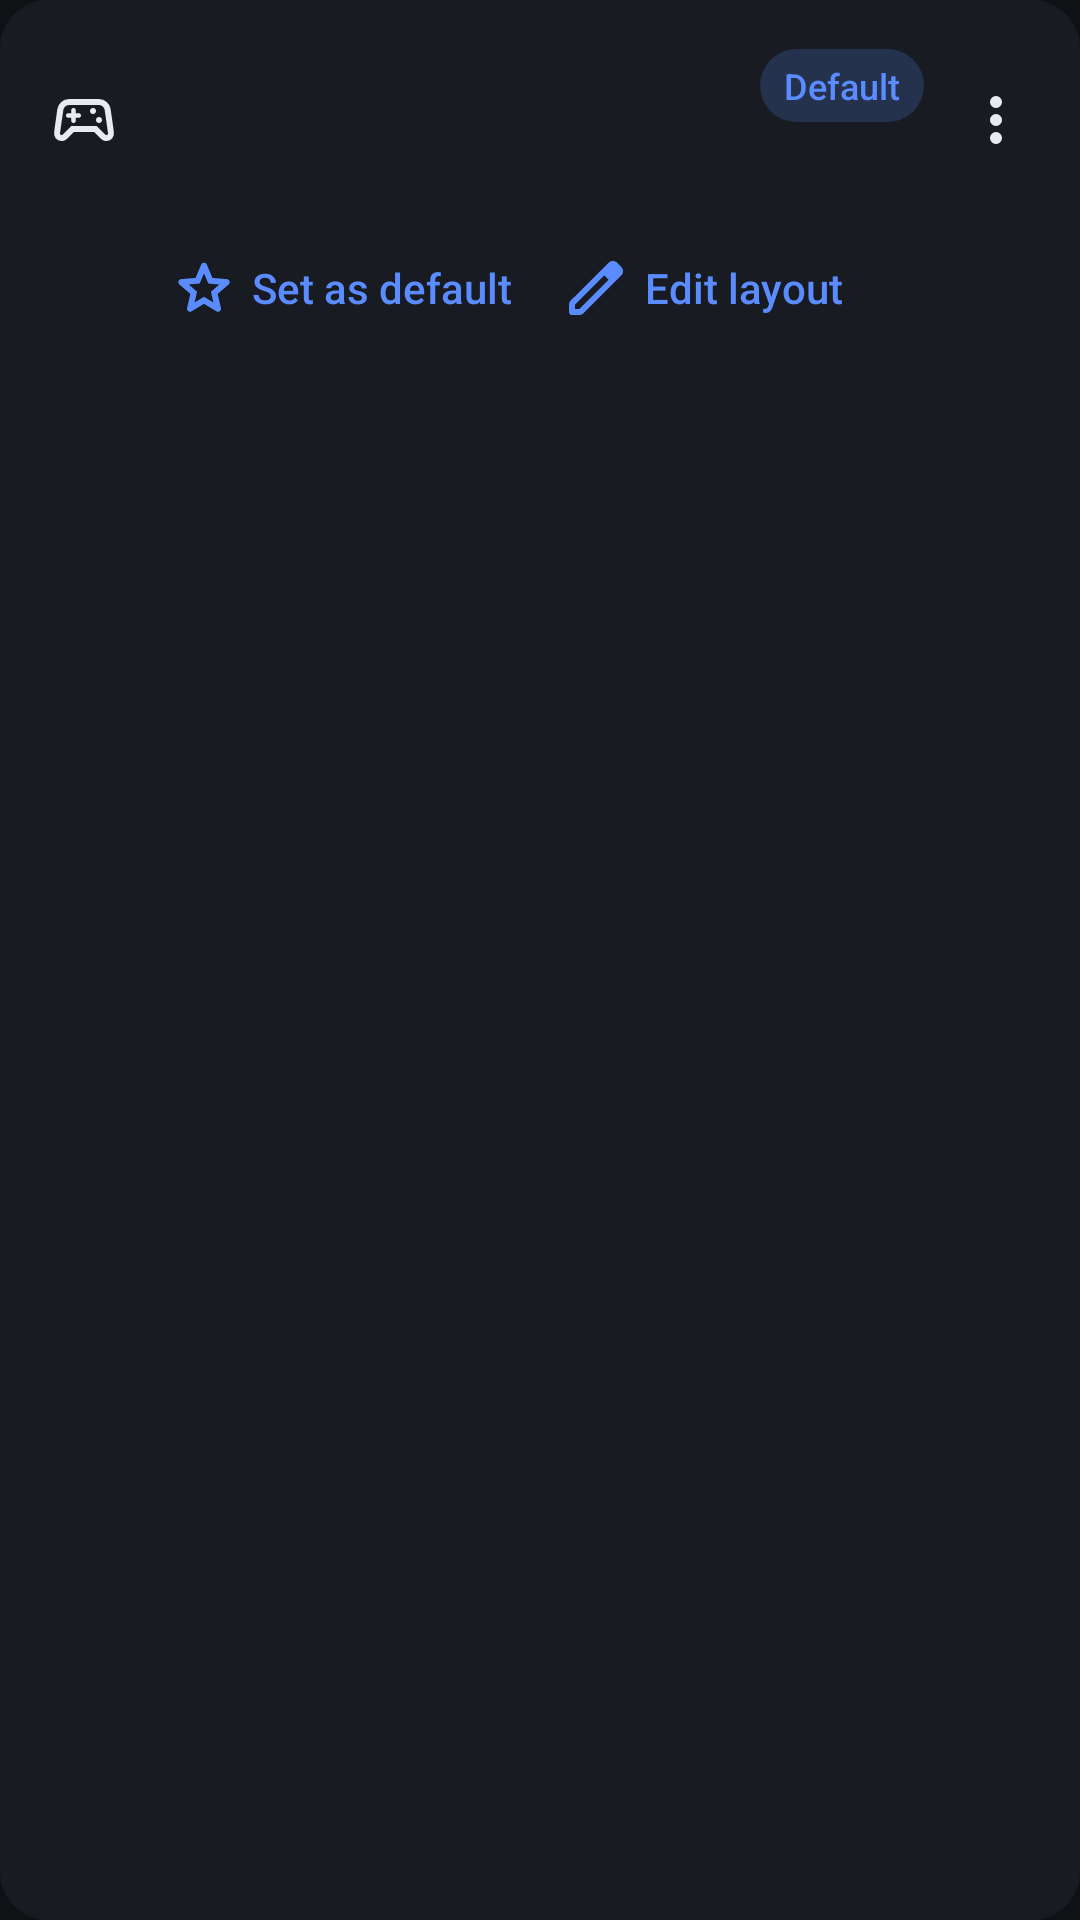

Reconstruct the res/layout file that produces this screen, plus the resources it refers to.
<!-- AndroidManifest.xml: application theme Theme.Thumbcast -->
<!-- res/layout/thumbcast_profile_item.xml -->
<?xml version="1.0" encoding="utf-8"?>
<LinearLayout xmlns:android="http://schemas.android.com/apk/res/android"
    android:layout_width="match_parent"
    android:layout_height="wrap_content"
    android:layout_marginStart="@dimen/thumbcast_space_medium"
    android:layout_marginTop="@dimen/thumbcast_space_xsmall"
    android:layout_marginEnd="@dimen/thumbcast_space_medium"
    android:layout_marginBottom="@dimen/thumbcast_space_xsmall"
    android:background="@drawable/thumbcast_bg_card"
    android:orientation="vertical"
    android:paddingBottom="@dimen/thumbcast_space_xsmall">

    <LinearLayout
        android:id="@+id/thumbcast_profile_main"
        android:layout_width="match_parent"
        android:layout_height="wrap_content"
        android:background="?android:attr/selectableItemBackground"
        android:focusable="true"
        android:gravity="center_vertical"
        android:minHeight="@dimen/thumbcast_list_item_two_line_min_height"
        android:orientation="horizontal"
        android:paddingStart="@dimen/thumbcast_space_medium"
        android:paddingEnd="@dimen/thumbcast_space_xsmall"
        android:paddingTop="@dimen/thumbcast_space_small">

        <ImageView
            android:id="@+id/thumbcast_profile_icon"
            android:layout_width="@dimen/thumbcast_icon_size"
            android:layout_height="@dimen/thumbcast_icon_size"
            android:importantForAccessibility="no"
            android:src="@drawable/thumbcast_ic_sports_esports" />

        <LinearLayout
            android:layout_width="0dp"
            android:layout_height="wrap_content"
            android:layout_marginStart="@dimen/thumbcast_space_medium"
            android:layout_weight="1"
            android:orientation="vertical">

            <LinearLayout
                android:layout_width="match_parent"
                android:layout_height="wrap_content"
                android:gravity="center_vertical"
                android:orientation="horizontal">

                <TextView
                    android:id="@+id/thumbcast_profile_name"
                    style="@style/ThumbcastText.ListTitle"
                    android:layout_width="0dp"
                    android:layout_height="wrap_content"
                    android:layout_weight="1"
                    android:ellipsize="end"
                    android:maxLines="2" />

                <TextView
                    android:id="@+id/thumbcast_profile_badge"
                    style="@style/ThumbcastText.Badge.Accent"
                    android:layout_width="wrap_content"
                    android:layout_height="wrap_content"
                    android:layout_marginStart="@dimen/thumbcast_space_small"
                    android:text="@string/thumbcast_lib_badge_default" />
            </LinearLayout>

            <TextView
                android:id="@+id/thumbcast_profile_details"
                style="@style/ThumbcastText.ListSubtitle"
                android:layout_width="match_parent"
                android:layout_height="wrap_content"
                android:layout_marginTop="@dimen/thumbcast_space_xsmall"
                android:maxLines="3" />
        </LinearLayout>

        <ImageButton
            android:id="@+id/thumbcast_profile_more"
            style="@style/ThumbcastIconButton"
            android:contentDescription="@string/thumbcast_common_more_options"
            android:src="@drawable/thumbcast_ic_more_vert" />
    </LinearLayout>

    <LinearLayout
        android:id="@+id/thumbcast_profile_actions"
        android:layout_width="match_parent"
        android:layout_height="wrap_content"
        android:gravity="center_vertical"
        android:orientation="horizontal"
        android:paddingStart="48dp"
        android:paddingEnd="@dimen/thumbcast_space_small">

        <Button
            android:id="@+id/thumbcast_profile_set_default"
            style="@style/ThumbcastButton.Text"
            android:layout_width="wrap_content"
            android:layout_height="wrap_content"
            android:drawableStart="@drawable/thumbcast_ic_star"
            android:drawablePadding="@dimen/thumbcast_space_xsmall"
            android:drawableTint="@color/thumbcast_accent"
            android:text="@string/thumbcast_lib_action_set_default" />

        <Button
            android:id="@+id/thumbcast_profile_edit"
            style="@style/ThumbcastButton.Text"
            android:layout_width="wrap_content"
            android:layout_height="wrap_content"
            android:drawableStart="@drawable/thumbcast_ic_edit"
            android:drawablePadding="@dimen/thumbcast_space_xsmall"
            android:drawableTint="@color/thumbcast_accent"
            android:text="@string/thumbcast_lib_action_edit" />
    </LinearLayout>
</LinearLayout>
<!-- resources referenced by this layout -->
<resources>
  <color name="thumbcast_accent">#5B8CFF</color>
  <dimen name="thumbcast_icon_size">24dp</dimen>
  <dimen name="thumbcast_list_item_two_line_min_height">72dp</dimen>
  <dimen name="thumbcast_space_medium">16dp</dimen>
  <dimen name="thumbcast_space_small">8dp</dimen>
  <dimen name="thumbcast_space_xsmall">4dp</dimen>
  <!-- drawable thumbcast_bg_card (drawable) -->
  <?xml version="1.0" encoding="utf-8"?>
  <shape xmlns:android="http://schemas.android.com/apk/res/android" android:shape="rectangle">
      <solid android:color="@color/thumbcast_surface" />
      <corners android:radius="@dimen/thumbcast_corner_medium" />
  </shape>
  <string name="thumbcast_common_more_options">More options</string>
  <string name="thumbcast_lib_action_edit">Edit layout</string>
  <string name="thumbcast_lib_action_set_default">Set as default</string>
  <string name="thumbcast_lib_badge_default">Default</string>
  <style name="ThumbcastButton.Text">
          <item name="android:background">@drawable/thumbcast_bg_button_text</item>
          <item name="android:textColor">@color/thumbcast_text_accent_states</item>
          <item name="android:paddingStart">@dimen/thumbcast_space_small</item>
          <item name="android:paddingEnd">@dimen/thumbcast_space_small</item>
      </style>
  <style name="ThumbcastIconButton" parent="android:Widget.Material.ImageButton">
          <item name="android:layout_width">@dimen/thumbcast_touch_target</item>
          <item name="android:layout_height">@dimen/thumbcast_touch_target</item>
          <item name="android:background">?android:attr/selectableItemBackgroundBorderless</item>
          <item name="android:scaleType">center</item>
          <item name="android:tint">@color/thumbcast_text_primary_states</item>
      </style>
  <style name="ThumbcastText.Badge.Accent">
          <item name="android:background">@drawable/thumbcast_bg_pill_accent</item>
          <item name="android:textColor">@color/thumbcast_accent</item>
      </style>
  <style name="ThumbcastText.ListSubtitle">
          <item name="android:textColor">@color/thumbcast_text_secondary_states</item>
          <item name="android:textSize">@dimen/thumbcast_text_body_small</item>
      </style>
  <style name="ThumbcastText.ListTitle">
          <item name="android:textSize">@dimen/thumbcast_text_title</item>
      </style>
  <color name="thumbcast_surface">#181B22</color>
  <dimen name="thumbcast_corner_medium">16dp</dimen>
  <!-- drawable thumbcast_bg_button_text (drawable) -->
  <?xml version="1.0" encoding="utf-8"?>
  <ripple xmlns:android="http://schemas.android.com/apk/res/android"
      android:color="?android:attr/colorControlHighlight">
      <item android:id="@android:id/mask">
          <shape android:shape="rectangle">
              <solid android:color="@android:color/white" />
              <corners android:radius="@dimen/thumbcast_corner_large" />
          </shape>
      </item>
  </ripple>
  <dimen name="thumbcast_touch_target">48dp</dimen>
  <!-- drawable thumbcast_bg_pill_accent (drawable) -->
  <?xml version="1.0" encoding="utf-8"?>
  <shape xmlns:android="http://schemas.android.com/apk/res/android" android:shape="rectangle">
      <solid android:color="@color/thumbcast_accent_dim" />
      <corners android:radius="@dimen/thumbcast_corner_large" />
  </shape>
  <dimen name="thumbcast_text_body_small">14sp</dimen>
  <dimen name="thumbcast_text_title">16sp</dimen>
  <color name="thumbcast_bg">#0F1115</color>
  <color name="thumbcast_error">#FF6B6B</color>
  <dimen name="thumbcast_corner_large">28dp</dimen>
  <color name="thumbcast_accent_dim">#335B8CFF</color>
  <color name="thumbcast_surface_raised">#222632</color>
</resources>
